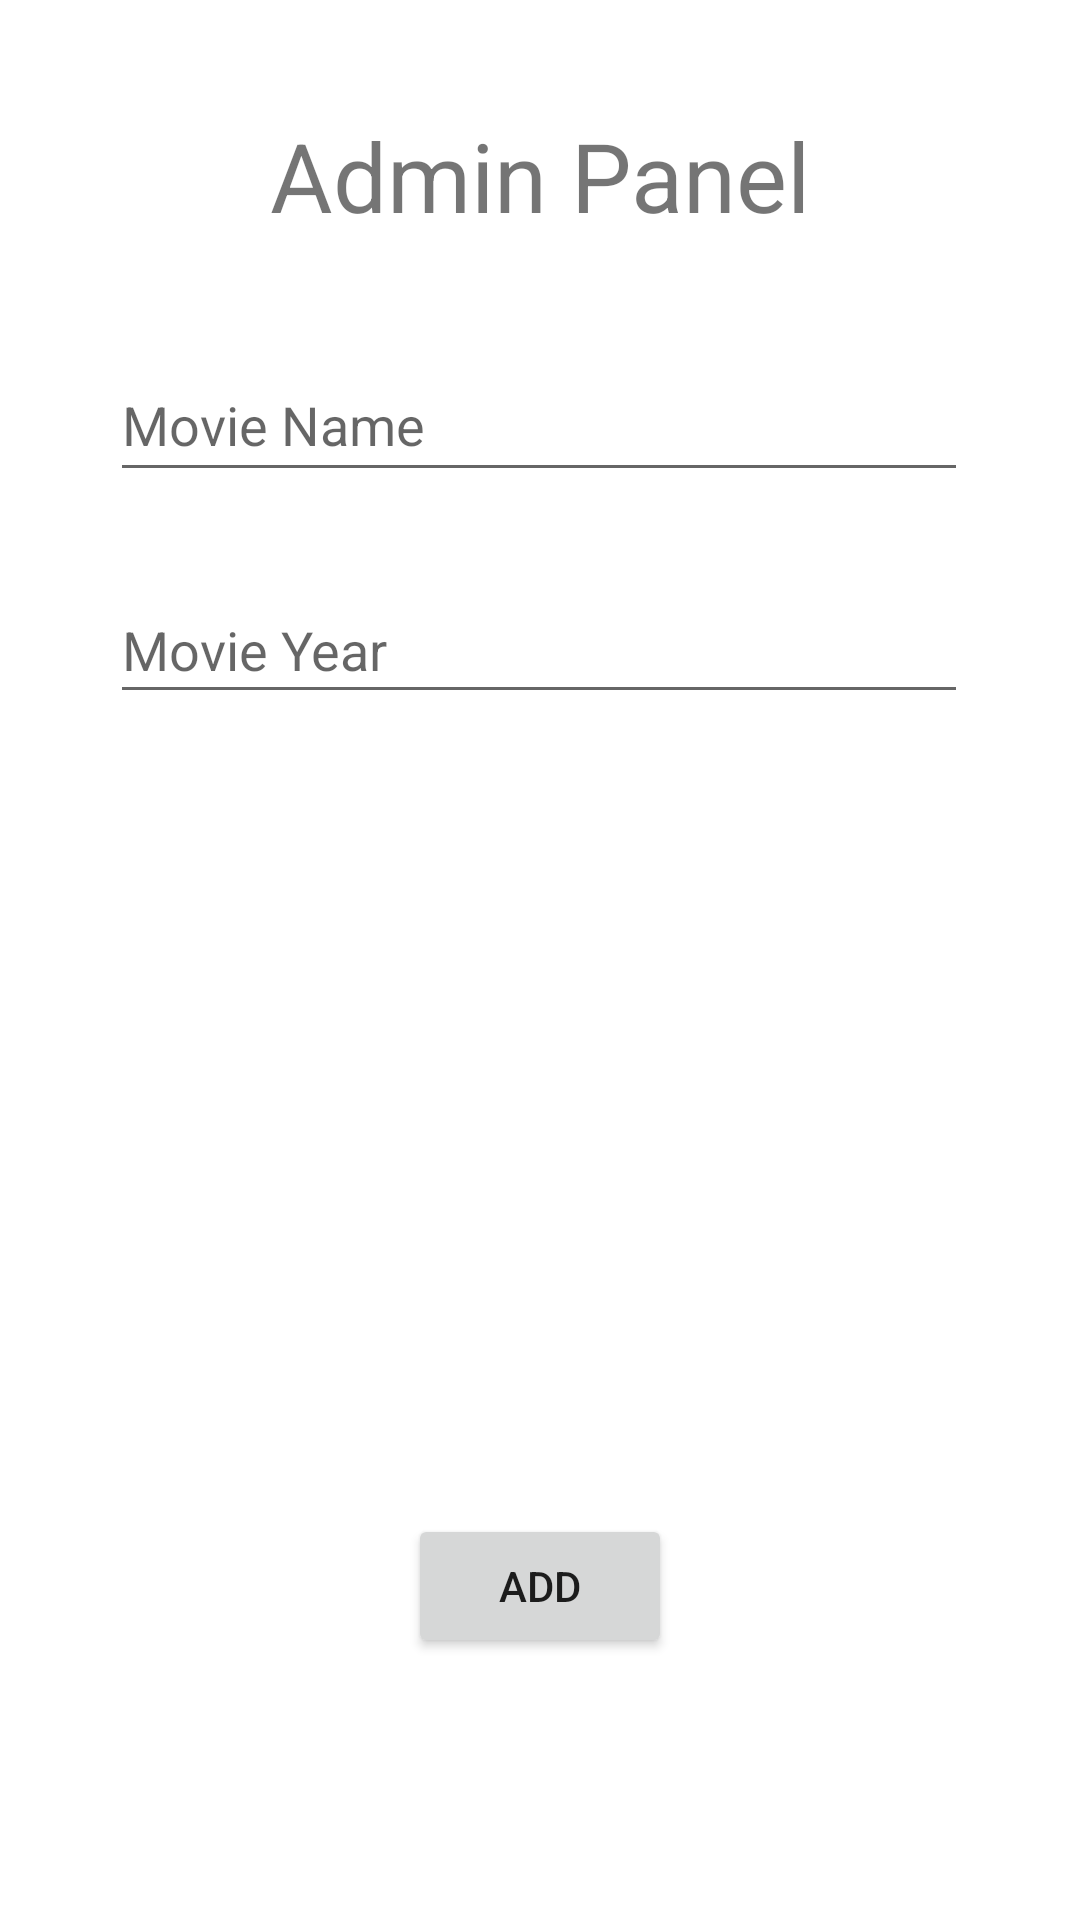

Here is an Android app screen rendered from its layout file. Give the layout XML and the strings, colors and styles it references.
<!-- AndroidManifest.xml: application theme Theme.MADPaperA -->
<!-- res/layout/activity_add_movie.xml -->
<?xml version="1.0" encoding="utf-8"?>
<androidx.constraintlayout.widget.ConstraintLayout xmlns:android="http://schemas.android.com/apk/res/android"
    xmlns:app="http://schemas.android.com/apk/res-auto"
    xmlns:tools="http://schemas.android.com/tools"
    android:layout_width="match_parent"
    android:layout_height="match_parent"
    tools:context=".AddMovie">

    <TextView
        android:id="@+id/textView"
        android:layout_width="wrap_content"
        android:layout_height="wrap_content"
        android:text="Admin Panel"
        android:textSize="32dp"
        app:layout_constraintBottom_toBottomOf="parent"
        app:layout_constraintEnd_toEndOf="parent"
        app:layout_constraintHorizontal_bias="0.5"
        app:layout_constraintStart_toStartOf="parent"
        app:layout_constraintTop_toTopOf="parent"
        app:layout_constraintVertical_bias="0.062" />

    <EditText
        android:id="@+id/txtMovieName"
        android:layout_width="286dp"
        android:layout_height="48dp"
        android:layout_marginTop="36dp"
        android:ems="10"
        android:hint="@string/movie_name"
        android:inputType="textPersonName"
        app:layout_constraintEnd_toEndOf="parent"
        app:layout_constraintHorizontal_bias="0.496"
        app:layout_constraintStart_toStartOf="parent"
        app:layout_constraintTop_toBottomOf="@+id/textView" />

    <EditText
        android:id="@+id/txtMovieYear"
        android:layout_width="286dp"
        android:layout_height="46dp"
        android:layout_marginTop="28dp"
        android:ems="10"
        android:hint="@string/movie_year"
        android:inputType="textPersonName"
        app:layout_constraintEnd_toEndOf="@+id/txtMovieName"
        app:layout_constraintHorizontal_bias="0.0"
        app:layout_constraintStart_toStartOf="@+id/txtMovieName"
        app:layout_constraintTop_toBottomOf="@+id/txtMovieName" />

    <ImageView
        android:id="@+id/imageView"
        android:layout_width="196dp"
        android:layout_height="217dp"
        app:layout_constraintBottom_toBottomOf="parent"
        app:layout_constraintEnd_toEndOf="parent"
        app:layout_constraintHorizontal_bias="0.497"
        app:layout_constraintStart_toStartOf="parent"
        app:layout_constraintTop_toBottomOf="@+id/txtMovieYear"
        app:layout_constraintVertical_bias="0.128"
        app:srcCompat="@drawable/ic_movie_thumbnail" />

    <Button
        android:id="@+id/btnAdd"
        android:layout_width="wrap_content"
        android:layout_height="wrap_content"
        android:text="@string/add"
        app:layout_constraintBottom_toBottomOf="parent"
        app:layout_constraintEnd_toEndOf="parent"
        app:layout_constraintHorizontal_bias="0.5"
        app:layout_constraintStart_toStartOf="parent"
        app:layout_constraintTop_toBottomOf="@+id/imageView"
        app:layout_constraintVertical_bias="0.228" />
</androidx.constraintlayout.widget.ConstraintLayout>
<!-- resources referenced by this layout -->
<resources>
  <string name="add">ADD</string>
  <string name="movie_name">Movie Name</string>
  <string name="movie_year">Movie Year</string>
  <style name="Theme.MADPaperA" parent="Theme.MaterialComponents.DayNight.DarkActionBar">
          
          <item name="colorPrimary">@color/purple_500</item>
          <item name="colorPrimaryVariant">@color/purple_700</item>
          <item name="colorOnPrimary">@color/white</item>
          
          <item name="colorSecondary">@color/teal_200</item>
          <item name="colorSecondaryVariant">@color/teal_700</item>
          <item name="colorOnSecondary">@color/black</item>
          
          <item name="android:statusBarColor" tools:targetApi="l">?attr/colorPrimaryVariant</item>
          
      </style>
  <!-- not gathered from this repository: default colours our renderer supplied (Android Studio template values) -->
  <color name="purple_500">#FF6200EE</color>
  <color name="purple_700">#FF3700B3</color>
  <color name="teal_200">#FF03DAC5</color>
  <color name="teal_700">#FF018786</color>
  <color name="black">#FF000000</color>
  <color name="white">#FFFFFFFF</color>
</resources>
